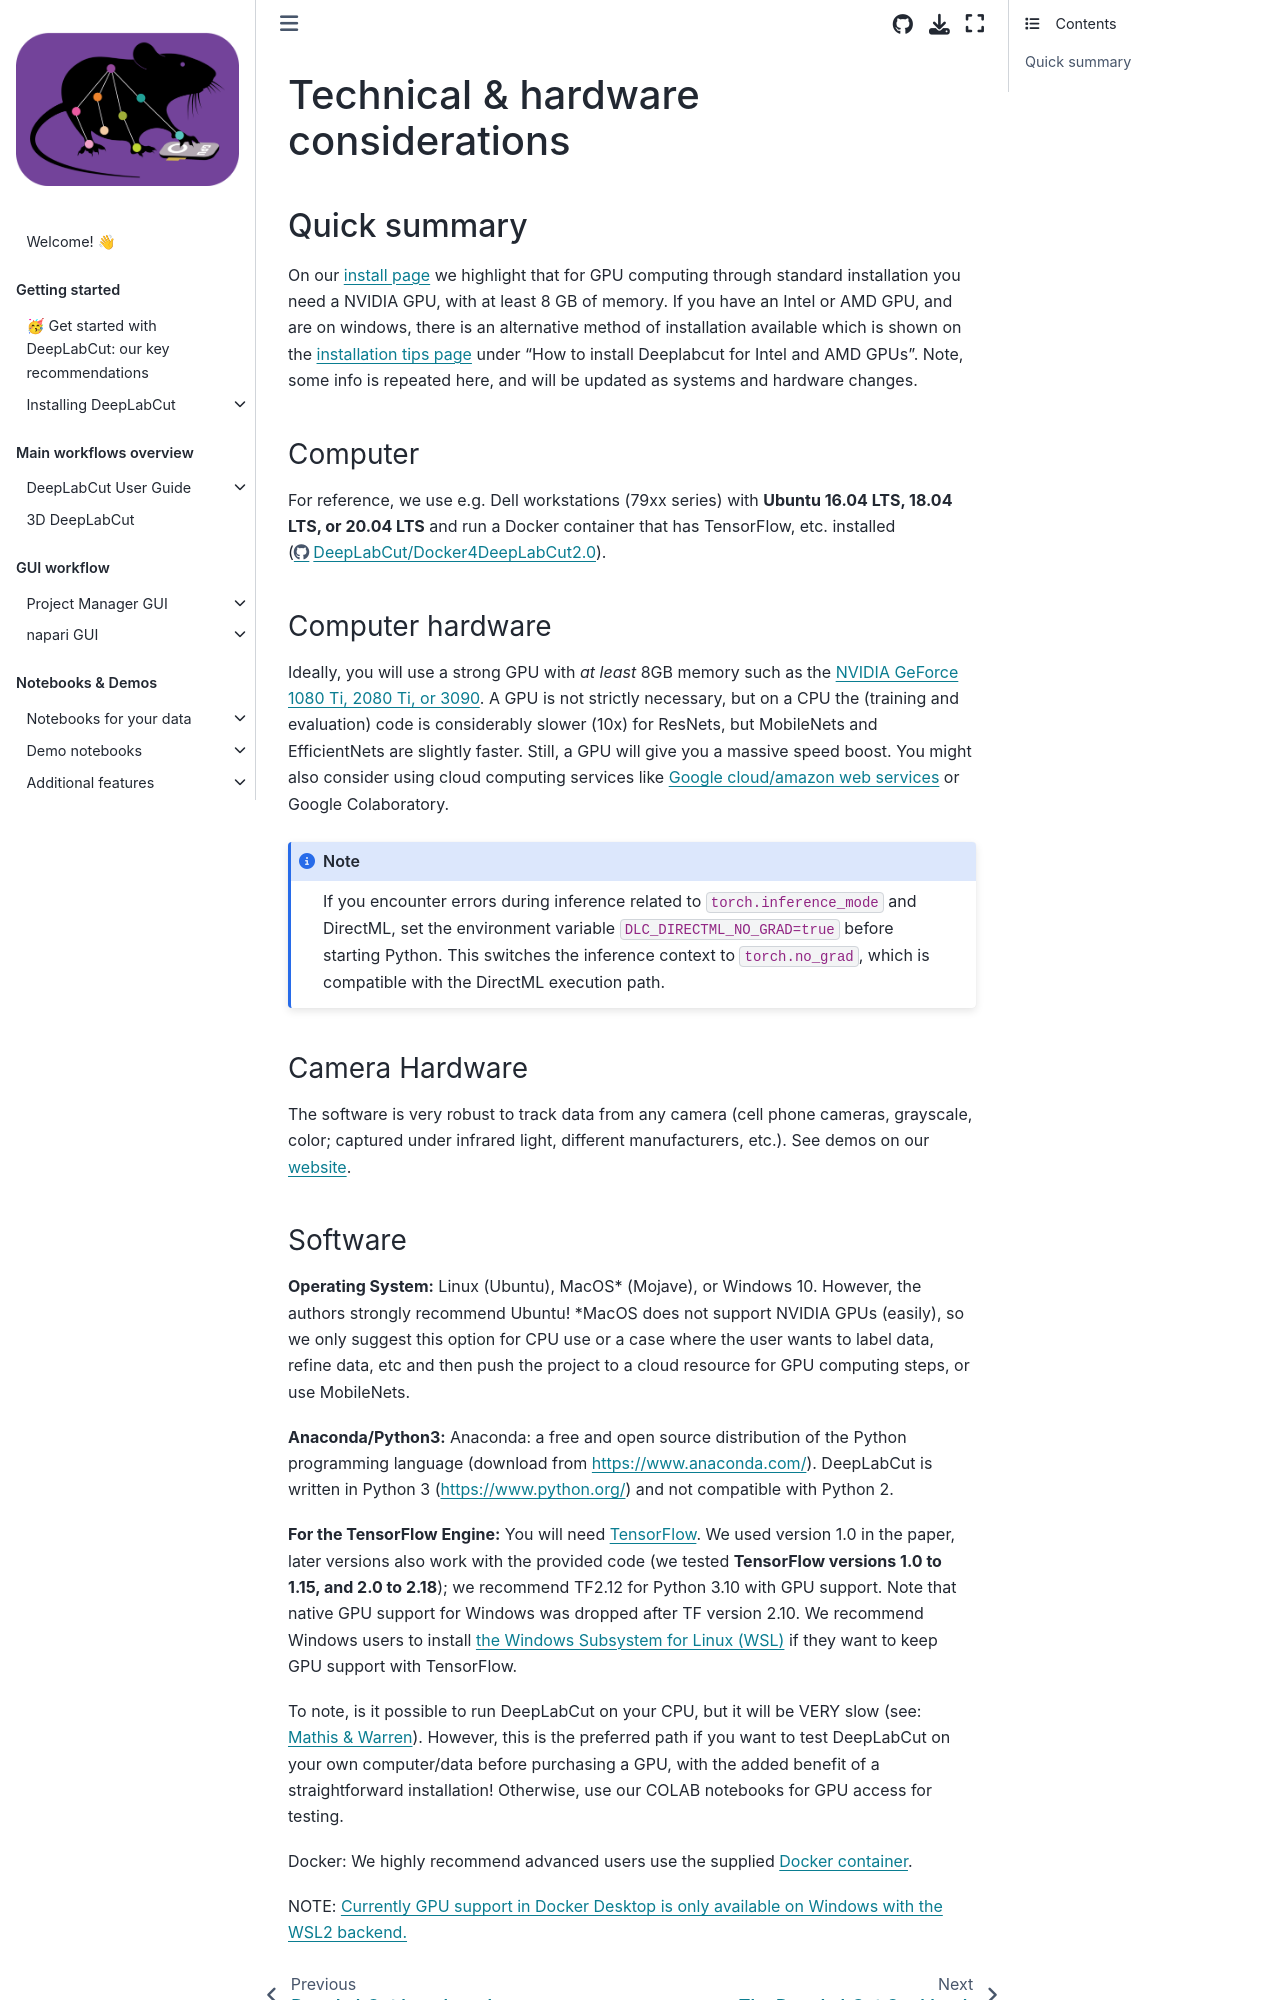

repository: DeepLabCut/DeepLabCut · page: docs/recipes/TechHardware.html · generator: jekyll

---
deeplabcut:
  last_content_updated: '2026-02-10'
  last_metadata_updated: '2026-03-06'
  ignore: false
  visibility: online
  status: outdated
  recommendation: update
  notes: Useful but needs to be updated and clarified.
---

(file:hardware-requirements)=

# Technical & hardware considerations

## Quick summary

On our {ref}`install page <sec:hardware-considerations-during-install>`
we highlight that for GPU computing through standard installation you need a NVIDIA GPU, with at least 8 GB of memory. If you have an Intel or AMD GPU, and are on windows, there is an alternative method of installation available which is shown on the [installation tips page](installation-tips) under "How to install Deeplabcut for Intel and AMD GPUs".
Note, some info is repeated here, and will be updated as systems and hardware changes.

### Computer

For reference, we use e.g. Dell workstations (79xx series) with **Ubuntu 16.04 LTS, 18.04 LTS, or 20.04 LTS** and run a Docker container that has TensorFlow, etc. installed (https://github.com/DeepLabCut/Docker4DeepLabCut2.0).

### Computer hardware

Ideally, you will use a strong GPU with *at least* 8GB memory such as the [NVIDIA GeForce 1080 Ti, 2080 Ti, or 3090](https://marketplace.nvidia.com/en-us/consumer/graphics-cards/). A GPU is not strictly necessary, but on a CPU the (training and evaluation) code is considerably slower (10x) for ResNets, but MobileNets and EfficientNets are slightly faster. Still, a GPU will give you a massive speed boost. You might also consider using cloud computing services like [Google cloud/amazon web services](https://github.com/DeepLabCut/DeepLabCut/issues/47) or Google Colaboratory.

```{note}
If you encounter errors during inference related to
`torch.inference_mode` and DirectML, set the environment variable
`DLC_DIRECTML_NO_GRAD=true` before starting Python. This switches the inference
context to `torch.no_grad`, which is compatible with the DirectML execution path.
```

### Camera Hardware

The software is very robust to track data from any camera (cell phone cameras, grayscale, color; captured under infrared light, different manufacturers, etc.). See demos on our [website](https://www.mousemotorlab.org/deeplabcut/).
